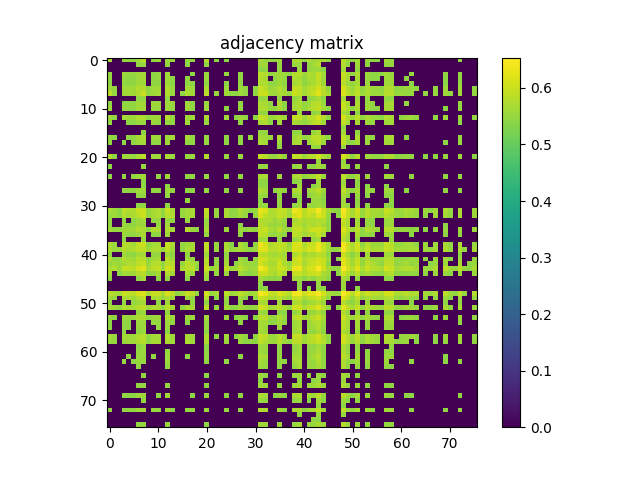

The table this chart was drawn from, first rows:
5.681100000000000039e-01, 0.000000000000000000e+00, 0.000000000000000000e+00, 5.497699999999999809e-01, 5.487600000000000255e-01, 5.451799999999999979e-01, 5.601300000000000168e-01, 5.888900000000000245e-01, 0.000000000000000000e+00, 5.459500000000000464e-01, 5.576799999999999535e-01, 0.000000000000000000e+00, 5.602000000000000313e-01, 5.494299999999999740e-01, 0.000000000000000000e+00, 0.000000000000000000e+00, 5.510899999999999688e-01, 5.463599999999999568e-01, 0.000000000000000000e+00, 0.000000000000000000e+00, 5.756999999999999895e-01, 0.000000000000000000e+00, 5.425200000000000022e-01, 0.000000000000000000e+00
0.000000000000000000e+00, 0.000000000000000000e+00, 0.000000000000000000e+00, 0.000000000000000000e+00, 0.000000000000000000e+00, 0.000000000000000000e+00, 5.471200000000000507e-01, 5.533799999999999830e-01, 0.000000000000000000e+00, 0.000000000000000000e+00, 0.000000000000000000e+00, 0.000000000000000000e+00, 5.485100000000000531e-01, 0.000000000000000000e+00, 0.000000000000000000e+00, 0.000000000000000000e+00, 5.436199999999999921e-01, 0.000000000000000000e+00, 0.000000000000000000e+00, 0.000000000000000000e+00, 5.448199999999999710e-01, 0.000000000000000000e+00, 0.000000000000000000e+00, 0.000000000000000000e+00
0.000000000000000000e+00, 0.000000000000000000e+00, 0.000000000000000000e+00, 0.000000000000000000e+00, 0.000000000000000000e+00, 0.000000000000000000e+00, 0.000000000000000000e+00, 0.000000000000000000e+00, 0.000000000000000000e+00, 0.000000000000000000e+00, 0.000000000000000000e+00, 0.000000000000000000e+00, 0.000000000000000000e+00, 0.000000000000000000e+00, 0.000000000000000000e+00, 0.000000000000000000e+00, 0.000000000000000000e+00, 0.000000000000000000e+00, 0.000000000000000000e+00, 0.000000000000000000e+00, 0.000000000000000000e+00, 0.000000000000000000e+00, 0.000000000000000000e+00, 0.000000000000000000e+00
5.497699999999999809e-01, 0.000000000000000000e+00, 0.000000000000000000e+00, 5.601699999999999458e-01, 5.504099999999999548e-01, 5.496900000000000119e-01, 5.599699999999999678e-01, 5.607600000000000362e-01, 0.000000000000000000e+00, 5.425200000000000022e-01, 5.490699999999999470e-01, 0.000000000000000000e+00, 5.638499999999999623e-01, 0.000000000000000000e+00, 0.000000000000000000e+00, 0.000000000000000000e+00, 0.000000000000000000e+00, 5.436600000000000321e-01, 0.000000000000000000e+00, 0.000000000000000000e+00, 5.559399999999999897e-01, 0.000000000000000000e+00, 0.000000000000000000e+00, 0.000000000000000000e+00
5.487600000000000255e-01, 0.000000000000000000e+00, 0.000000000000000000e+00, 5.504099999999999548e-01, 5.463900000000000423e-01, 5.435299999999999576e-01, 5.580199999999999605e-01, 5.667600000000000415e-01, 0.000000000000000000e+00, 5.461399999999999588e-01, 5.511200000000000543e-01, 0.000000000000000000e+00, 5.599600000000000133e-01, 5.423299999999999788e-01, 0.000000000000000000e+00, 0.000000000000000000e+00, 5.450500000000000345e-01, 0.000000000000000000e+00, 0.000000000000000000e+00, 0.000000000000000000e+00, 5.571599999999999886e-01, 0.000000000000000000e+00, 0.000000000000000000e+00, 0.000000000000000000e+00
5.451799999999999979e-01, 0.000000000000000000e+00, 0.000000000000000000e+00, 5.496900000000000119e-01, 5.435299999999999576e-01, 5.467600000000000238e-01, 5.606100000000000527e-01, 5.616700000000000026e-01, 0.000000000000000000e+00, 5.464599999999999458e-01, 5.450700000000000545e-01, 0.000000000000000000e+00, 5.614099999999999646e-01, 5.433400000000000452e-01, 0.000000000000000000e+00, 0.000000000000000000e+00, 5.446999999999999620e-01, 5.449199999999999600e-01, 0.000000000000000000e+00, 0.000000000000000000e+00, 5.503500000000000059e-01, 0.000000000000000000e+00, 0.000000000000000000e+00, 0.000000000000000000e+00
5.601300000000000168e-01, 5.471200000000000507e-01, 0.000000000000000000e+00, 5.599699999999999678e-01, 5.580199999999999605e-01, 5.606100000000000527e-01, 5.753000000000000336e-01, 5.751500000000000501e-01, 5.476499999999999702e-01, 5.622800000000000020e-01, 5.634500000000000064e-01, 0.000000000000000000e+00, 5.770300000000000429e-01, 5.548999999999999488e-01, 0.000000000000000000e+00, 0.000000000000000000e+00, 5.646700000000000053e-01, 5.591199999999999504e-01, 0.000000000000000000e+00, 0.000000000000000000e+00, 5.697299999999999587e-01, 0.000000000000000000e+00, 0.000000000000000000e+00, 0.000000000000000000e+00
5.888900000000000245e-01, 5.533799999999999830e-01, 0.000000000000000000e+00, 5.607600000000000362e-01, 5.667600000000000415e-01, 5.616700000000000026e-01, 5.751500000000000501e-01, 6.049499999999999877e-01, 5.470800000000000107e-01, 5.613599999999999701e-01, 5.674799999999999844e-01, 0.000000000000000000e+00, 5.732599999999999918e-01, 5.533500000000000085e-01, 0.000000000000000000e+00, 5.461300000000000043e-01, 5.736999999999999877e-01, 5.622000000000000330e-01, 0.000000000000000000e+00, 0.000000000000000000e+00, 5.849400000000000155e-01, 0.000000000000000000e+00, 5.520199999999999552e-01, 0.000000000000000000e+00
0.000000000000000000e+00, 0.000000000000000000e+00, 0.000000000000000000e+00, 0.000000000000000000e+00, 0.000000000000000000e+00, 0.000000000000000000e+00, 5.476499999999999702e-01, 5.470800000000000107e-01, 0.000000000000000000e+00, 0.000000000000000000e+00, 0.000000000000000000e+00, 0.000000000000000000e+00, 5.501399999999999624e-01, 0.000000000000000000e+00, 0.000000000000000000e+00, 0.000000000000000000e+00, 0.000000000000000000e+00, 0.000000000000000000e+00, 0.000000000000000000e+00, 0.000000000000000000e+00, 0.000000000000000000e+00, 0.000000000000000000e+00, 0.000000000000000000e+00, 0.000000000000000000e+00
5.459500000000000464e-01, 0.000000000000000000e+00, 0.000000000000000000e+00, 5.425200000000000022e-01, 5.461399999999999588e-01, 5.464599999999999458e-01, 5.622800000000000020e-01, 5.613599999999999701e-01, 0.000000000000000000e+00, 5.571500000000000341e-01, 5.560300000000000242e-01, 0.000000000000000000e+00, 5.589199999999999724e-01, 5.549399999999999888e-01, 0.000000000000000000e+00, 0.000000000000000000e+00, 5.587499999999999689e-01, 5.444299999999999695e-01, 0.000000000000000000e+00, 0.000000000000000000e+00, 5.565200000000000147e-01, 0.000000000000000000e+00, 0.000000000000000000e+00, 0.000000000000000000e+00
5.576799999999999535e-01, 0.000000000000000000e+00, 0.000000000000000000e+00, 5.490699999999999470e-01, 5.511200000000000543e-01, 5.450700000000000545e-01, 5.634500000000000064e-01, 5.674799999999999844e-01, 0.000000000000000000e+00, 5.560300000000000242e-01, 5.557600000000000318e-01, 0.000000000000000000e+00, 5.609399999999999942e-01, 5.498300000000000409e-01, 0.000000000000000000e+00, 0.000000000000000000e+00, 5.606999999999999762e-01, 5.453500000000000014e-01, 0.000000000000000000e+00, 0.000000000000000000e+00, 5.604099999999999637e-01, 0.000000000000000000e+00, 0.000000000000000000e+00, 0.000000000000000000e+00
0.000000000000000000e+00, 0.000000000000000000e+00, 0.000000000000000000e+00, 0.000000000000000000e+00, 0.000000000000000000e+00, 0.000000000000000000e+00, 0.000000000000000000e+00, 0.000000000000000000e+00, 0.000000000000000000e+00, 0.000000000000000000e+00, 0.000000000000000000e+00, 0.000000000000000000e+00, 0.000000000000000000e+00, 0.000000000000000000e+00, 0.000000000000000000e+00, 0.000000000000000000e+00, 0.000000000000000000e+00, 0.000000000000000000e+00, 0.000000000000000000e+00, 0.000000000000000000e+00, 0.000000000000000000e+00, 0.000000000000000000e+00, 0.000000000000000000e+00, 0.000000000000000000e+00
5.602000000000000313e-01, 5.485100000000000531e-01, 0.000000000000000000e+00, 5.638600000000000279e-01, 5.599600000000000133e-01, 5.614099999999999646e-01, 5.770300000000000429e-01, 5.732599999999999918e-01, 5.501399999999999624e-01, 5.589199999999999724e-01, 5.609399999999999942e-01, 0.000000000000000000e+00, 5.798900000000000166e-01, 5.540100000000000025e-01, 0.000000000000000000e+00, 0.000000000000000000e+00, 5.593599999999999683e-01, 5.611000000000000432e-01, 0.000000000000000000e+00, 0.000000000000000000e+00, 5.708100000000000396e-01, 0.000000000000000000e+00, 0.000000000000000000e+00, 0.000000000000000000e+00
5.494299999999999740e-01, 0.000000000000000000e+00, 0.000000000000000000e+00, 0.000000000000000000e+00, 5.423299999999999788e-01, 5.433400000000000452e-01, 5.548999999999999488e-01, 5.533500000000000085e-01, 0.000000000000000000e+00, 5.549399999999999888e-01, 5.498300000000000409e-01, 0.000000000000000000e+00, 5.540100000000000025e-01, 5.460599999999999898e-01, 0.000000000000000000e+00, 0.000000000000000000e+00, 5.622700000000000475e-01, 0.000000000000000000e+00, 0.000000000000000000e+00, 0.000000000000000000e+00, 5.520000000000000462e-01, 0.000000000000000000e+00, 0.000000000000000000e+00, 0.000000000000000000e+00
0.000000000000000000e+00, 0.000000000000000000e+00, 0.000000000000000000e+00, 0.000000000000000000e+00, 0.000000000000000000e+00, 0.000000000000000000e+00, 0.000000000000000000e+00, 0.000000000000000000e+00, 0.000000000000000000e+00, 0.000000000000000000e+00, 0.000000000000000000e+00, 0.000000000000000000e+00, 0.000000000000000000e+00, 0.000000000000000000e+00, 0.000000000000000000e+00, 0.000000000000000000e+00, 0.000000000000000000e+00, 0.000000000000000000e+00, 0.000000000000000000e+00, 0.000000000000000000e+00, 0.000000000000000000e+00, 0.000000000000000000e+00, 0.000000000000000000e+00, 0.000000000000000000e+00
0.000000000000000000e+00, 0.000000000000000000e+00, 0.000000000000000000e+00, 0.000000000000000000e+00, 0.000000000000000000e+00, 0.000000000000000000e+00, 0.000000000000000000e+00, 5.461300000000000043e-01, 0.000000000000000000e+00, 0.000000000000000000e+00, 0.000000000000000000e+00, 0.000000000000000000e+00, 0.000000000000000000e+00, 0.000000000000000000e+00, 0.000000000000000000e+00, 0.000000000000000000e+00, 0.000000000000000000e+00, 0.000000000000000000e+00, 0.000000000000000000e+00, 0.000000000000000000e+00, 0.000000000000000000e+00, 0.000000000000000000e+00, 0.000000000000000000e+00, 0.000000000000000000e+00
5.510899999999999688e-01, 5.436199999999999921e-01, 0.000000000000000000e+00, 0.000000000000000000e+00, 5.450500000000000345e-01, 5.446999999999999620e-01, 5.646700000000000053e-01, 5.736999999999999877e-01, 0.000000000000000000e+00, 5.587499999999999689e-01, 5.606999999999999762e-01, 0.000000000000000000e+00, 5.593599999999999683e-01, 5.622700000000000475e-01, 0.000000000000000000e+00, 0.000000000000000000e+00, 5.681500000000000439e-01, 5.496900000000000119e-01, 0.000000000000000000e+00, 0.000000000000000000e+00, 5.539500000000000535e-01, 0.000000000000000000e+00, 0.000000000000000000e+00, 0.000000000000000000e+00
5.463599999999999568e-01, 0.000000000000000000e+00, 0.000000000000000000e+00, 5.436600000000000321e-01, 0.000000000000000000e+00, 5.449199999999999600e-01, 5.591199999999999504e-01, 5.622000000000000330e-01, 0.000000000000000000e+00, 5.444299999999999695e-01, 5.453500000000000014e-01, 0.000000000000000000e+00, 5.611000000000000432e-01, 0.000000000000000000e+00, 0.000000000000000000e+00, 0.000000000000000000e+00, 5.496900000000000119e-01, 5.444799999999999640e-01, 0.000000000000000000e+00, 0.000000000000000000e+00, 5.528699999999999726e-01, 0.000000000000000000e+00, 0.000000000000000000e+00, 0.000000000000000000e+00
0.000000000000000000e+00, 0.000000000000000000e+00, 0.000000000000000000e+00, 0.000000000000000000e+00, 0.000000000000000000e+00, 0.000000000000000000e+00, 0.000000000000000000e+00, 0.000000000000000000e+00, 0.000000000000000000e+00, 0.000000000000000000e+00, 0.000000000000000000e+00, 0.000000000000000000e+00, 0.000000000000000000e+00, 0.000000000000000000e+00, 0.000000000000000000e+00, 0.000000000000000000e+00, 0.000000000000000000e+00, 0.000000000000000000e+00, 0.000000000000000000e+00, 0.000000000000000000e+00, 0.000000000000000000e+00, 0.000000000000000000e+00, 0.000000000000000000e+00, 0.000000000000000000e+00
0.000000000000000000e+00, 0.000000000000000000e+00, 0.000000000000000000e+00, 0.000000000000000000e+00, 0.000000000000000000e+00, 0.000000000000000000e+00, 0.000000000000000000e+00, 0.000000000000000000e+00, 0.000000000000000000e+00, 0.000000000000000000e+00, 0.000000000000000000e+00, 0.000000000000000000e+00, 0.000000000000000000e+00, 0.000000000000000000e+00, 0.000000000000000000e+00, 0.000000000000000000e+00, 0.000000000000000000e+00, 0.000000000000000000e+00, 0.000000000000000000e+00, 0.000000000000000000e+00, 0.000000000000000000e+00, 0.000000000000000000e+00, 0.000000000000000000e+00, 0.000000000000000000e+00
5.756999999999999895e-01, 5.448199999999999710e-01, 0.000000000000000000e+00, 5.559399999999999897e-01, 5.571599999999999886e-01, 5.503500000000000059e-01, 5.697299999999999587e-01, 5.849400000000000155e-01, 0.000000000000000000e+00, 5.565200000000000147e-01, 5.604099999999999637e-01, 0.000000000000000000e+00, 5.708100000000000396e-01, 5.520000000000000462e-01, 0.000000000000000000e+00, 0.000000000000000000e+00, 5.539500000000000535e-01, 5.528699999999999726e-01, 0.000000000000000000e+00, 0.000000000000000000e+00, 5.756499999999999950e-01, 0.000000000000000000e+00, 0.000000000000000000e+00, 0.000000000000000000e+00
0.000000000000000000e+00, 0.000000000000000000e+00, 0.000000000000000000e+00, 0.000000000000000000e+00, 0.000000000000000000e+00, 0.000000000000000000e+00, 0.000000000000000000e+00, 0.000000000000000000e+00, 0.000000000000000000e+00, 0.000000000000000000e+00, 0.000000000000000000e+00, 0.000000000000000000e+00, 0.000000000000000000e+00, 0.000000000000000000e+00, 0.000000000000000000e+00, 0.000000000000000000e+00, 0.000000000000000000e+00, 0.000000000000000000e+00, 0.000000000000000000e+00, 0.000000000000000000e+00, 0.000000000000000000e+00, 0.000000000000000000e+00, 0.000000000000000000e+00, 0.000000000000000000e+00
5.425200000000000022e-01, 0.000000000000000000e+00, 0.000000000000000000e+00, 0.000000000000000000e+00, 0.000000000000000000e+00, 0.000000000000000000e+00, 0.000000000000000000e+00, 5.520199999999999552e-01, 0.000000000000000000e+00, 0.000000000000000000e+00, 0.000000000000000000e+00, 0.000000000000000000e+00, 0.000000000000000000e+00, 0.000000000000000000e+00, 0.000000000000000000e+00, 0.000000000000000000e+00, 0.000000000000000000e+00, 0.000000000000000000e+00, 0.000000000000000000e+00, 0.000000000000000000e+00, 0.000000000000000000e+00, 0.000000000000000000e+00, 0.000000000000000000e+00, 0.000000000000000000e+00
0.000000000000000000e+00, 0.000000000000000000e+00, 0.000000000000000000e+00, 0.000000000000000000e+00, 0.000000000000000000e+00, 0.000000000000000000e+00, 0.000000000000000000e+00, 0.000000000000000000e+00, 0.000000000000000000e+00, 0.000000000000000000e+00, 0.000000000000000000e+00, 0.000000000000000000e+00, 0.000000000000000000e+00, 0.000000000000000000e+00, 0.000000000000000000e+00, 0.000000000000000000e+00, 0.000000000000000000e+00, 0.000000000000000000e+00, 0.000000000000000000e+00, 0.000000000000000000e+00, 0.000000000000000000e+00, 0.000000000000000000e+00, 0.000000000000000000e+00, 0.000000000000000000e+00
5.455600000000000449e-01, 0.000000000000000000e+00, 0.000000000000000000e+00, 5.508499999999999508e-01, 0.000000000000000000e+00, 5.455900000000000194e-01, 5.576799999999999535e-01, 5.611899999999999666e-01, 0.000000000000000000e+00, 0.000000000000000000e+00, 5.439500000000000446e-01, 0.000000000000000000e+00, 5.607999999999999652e-01, 0.000000000000000000e+00, 0.000000000000000000e+00, 0.000000000000000000e+00, 5.443700000000000205e-01, 5.454299999999999704e-01, 0.000000000000000000e+00, 0.000000000000000000e+00, 5.525600000000000511e-01, 0.000000000000000000e+00, 0.000000000000000000e+00, 0.000000000000000000e+00
0.000000000000000000e+00, 0.000000000000000000e+00, 0.000000000000000000e+00, 0.000000000000000000e+00, 0.000000000000000000e+00, 0.000000000000000000e+00, 0.000000000000000000e+00, 5.427300000000000457e-01, 0.000000000000000000e+00, 0.000000000000000000e+00, 0.000000000000000000e+00, 0.000000000000000000e+00, 0.000000000000000000e+00, 0.000000000000000000e+00, 0.000000000000000000e+00, 0.000000000000000000e+00, 0.000000000000000000e+00, 0.000000000000000000e+00, 0.000000000000000000e+00, 0.000000000000000000e+00, 0.000000000000000000e+00, 0.000000000000000000e+00, 0.000000000000000000e+00, 0.000000000000000000e+00
0.000000000000000000e+00, 0.000000000000000000e+00, 0.000000000000000000e+00, 0.000000000000000000e+00, 0.000000000000000000e+00, 0.000000000000000000e+00, 0.000000000000000000e+00, 5.440500000000000336e-01, 0.000000000000000000e+00, 0.000000000000000000e+00, 0.000000000000000000e+00, 0.000000000000000000e+00, 5.427999999999999492e-01, 0.000000000000000000e+00, 0.000000000000000000e+00, 0.000000000000000000e+00, 0.000000000000000000e+00, 0.000000000000000000e+00, 0.000000000000000000e+00, 0.000000000000000000e+00, 0.000000000000000000e+00, 0.000000000000000000e+00, 0.000000000000000000e+00, 0.000000000000000000e+00
0.000000000000000000e+00, 0.000000000000000000e+00, 0.000000000000000000e+00, 5.466999999999999638e-01, 5.442900000000000515e-01, 5.450700000000000545e-01, 5.599899999999999878e-01, 5.566699999999999982e-01, 0.000000000000000000e+00, 5.481300000000000061e-01, 5.466100000000000403e-01, 0.000000000000000000e+00, 5.608899999999999997e-01, 5.439899999999999736e-01, 0.000000000000000000e+00, 0.000000000000000000e+00, 5.448600000000000110e-01, 5.435600000000000431e-01, 0.000000000000000000e+00, 0.000000000000000000e+00, 5.539500000000000535e-01, 0.000000000000000000e+00, 0.000000000000000000e+00, 0.000000000000000000e+00
0.000000000000000000e+00, 0.000000000000000000e+00, 0.000000000000000000e+00, 0.000000000000000000e+00, 0.000000000000000000e+00, 0.000000000000000000e+00, 5.460899999999999643e-01, 5.471300000000000052e-01, 0.000000000000000000e+00, 0.000000000000000000e+00, 0.000000000000000000e+00, 0.000000000000000000e+00, 5.479899999999999771e-01, 0.000000000000000000e+00, 0.000000000000000000e+00, 0.000000000000000000e+00, 0.000000000000000000e+00, 0.000000000000000000e+00, 0.000000000000000000e+00, 0.000000000000000000e+00, 0.000000000000000000e+00, 0.000000000000000000e+00, 0.000000000000000000e+00, 0.000000000000000000e+00
0.000000000000000000e+00, 0.000000000000000000e+00, 0.000000000000000000e+00, 0.000000000000000000e+00, 0.000000000000000000e+00, 0.000000000000000000e+00, 0.000000000000000000e+00, 0.000000000000000000e+00, 0.000000000000000000e+00, 0.000000000000000000e+00, 0.000000000000000000e+00, 0.000000000000000000e+00, 0.000000000000000000e+00, 0.000000000000000000e+00, 0.000000000000000000e+00, 0.000000000000000000e+00, 5.500800000000000134e-01, 0.000000000000000000e+00, 0.000000000000000000e+00, 0.000000000000000000e+00, 0.000000000000000000e+00, 0.000000000000000000e+00, 0.000000000000000000e+00, 0.000000000000000000e+00
0.000000000000000000e+00, 0.000000000000000000e+00, 0.000000000000000000e+00, 0.000000000000000000e+00, 0.000000000000000000e+00, 0.000000000000000000e+00, 5.433499999999999996e-01, 5.484499999999999931e-01, 0.000000000000000000e+00, 0.000000000000000000e+00, 0.000000000000000000e+00, 0.000000000000000000e+00, 5.427999999999999492e-01, 0.000000000000000000e+00, 0.000000000000000000e+00, 0.000000000000000000e+00, 0.000000000000000000e+00, 0.000000000000000000e+00, 0.000000000000000000e+00, 0.000000000000000000e+00, 0.000000000000000000e+00, 0.000000000000000000e+00, 0.000000000000000000e+00, 0.000000000000000000e+00
5.701699999999999546e-01, 5.606200000000000072e-01, 5.425299999999999567e-01, 5.880100000000000326e-01, 5.778799999999999493e-01, 5.732300000000000173e-01, 5.982100000000000195e-01, 6.009999999999999787e-01, 5.513599999999999612e-01, 5.690300000000000358e-01, 5.768199999999999994e-01, 5.478399999999999936e-01, 5.983399999999999830e-01, 5.668800000000000505e-01, 0.000000000000000000e+00, 5.504499999999999948e-01, 5.665599999999999525e-01, 5.709600000000000231e-01, 0.000000000000000000e+00, 0.000000000000000000e+00, 5.929600000000000426e-01, 0.000000000000000000e+00, 5.540300000000000225e-01, 0.000000000000000000e+00
5.515700000000000047e-01, 5.599100000000000188e-01, 5.441399999999999570e-01, 5.783300000000000107e-01, 5.685400000000000453e-01, 5.736099999999999532e-01, 5.868100000000000538e-01, 6.027099999999999680e-01, 5.517400000000000082e-01, 5.657600000000000406e-01, 5.745599999999999596e-01, 5.454799999999999649e-01, 5.871800000000000352e-01, 5.745200000000000307e-01, 0.000000000000000000e+00, 5.493700000000000250e-01, 5.622599999999999820e-01, 5.651100000000000012e-01, 0.000000000000000000e+00, 0.000000000000000000e+00, 5.828200000000000047e-01, 0.000000000000000000e+00, 5.505600000000000493e-01, 0.000000000000000000e+00
5.486799999999999455e-01, 0.000000000000000000e+00, 0.000000000000000000e+00, 5.483099999999999641e-01, 0.000000000000000000e+00, 5.429699999999999527e-01, 5.553799999999999848e-01, 5.634099999999999664e-01, 0.000000000000000000e+00, 5.472700000000000342e-01, 5.534599999999999520e-01, 0.000000000000000000e+00, 5.519600000000000062e-01, 5.430700000000000527e-01, 0.000000000000000000e+00, 0.000000000000000000e+00, 5.535400000000000320e-01, 0.000000000000000000e+00, 0.000000000000000000e+00, 0.000000000000000000e+00, 5.551399999999999668e-01, 0.000000000000000000e+00, 0.000000000000000000e+00, 0.000000000000000000e+00
5.448399999999999910e-01, 0.000000000000000000e+00, 0.000000000000000000e+00, 5.552399999999999558e-01, 5.477199999999999847e-01, 5.464700000000000113e-01, 5.594599999999999573e-01, 5.558499999999999552e-01, 0.000000000000000000e+00, 0.000000000000000000e+00, 5.496499999999999719e-01, 0.000000000000000000e+00, 5.612000000000000322e-01, 0.000000000000000000e+00, 0.000000000000000000e+00, 0.000000000000000000e+00, 0.000000000000000000e+00, 0.000000000000000000e+00, 0.000000000000000000e+00, 0.000000000000000000e+00, 5.490599999999999925e-01, 0.000000000000000000e+00, 0.000000000000000000e+00, 0.000000000000000000e+00
5.637699999999999934e-01, 5.492000000000000215e-01, 5.494400000000000395e-01, 5.598600000000000243e-01, 5.595400000000000373e-01, 5.616100000000000536e-01, 5.778200000000000003e-01, 5.714500000000000135e-01, 5.463799999999999768e-01, 5.754500000000000171e-01, 5.718100000000000405e-01, 0.000000000000000000e+00, 5.732399999999999718e-01, 5.629399999999999959e-01, 0.000000000000000000e+00, 0.000000000000000000e+00, 5.815000000000000169e-01, 5.550300000000000233e-01, 5.441799999999999971e-01, 0.000000000000000000e+00, 5.713200000000000500e-01, 0.000000000000000000e+00, 0.000000000000000000e+00, 0.000000000000000000e+00
0.000000000000000000e+00, 0.000000000000000000e+00, 0.000000000000000000e+00, 5.578400000000000025e-01, 5.472599999999999687e-01, 5.478199999999999736e-01, 5.581300000000000150e-01, 5.664400000000000546e-01, 0.000000000000000000e+00, 5.423700000000000188e-01, 5.467499999999999583e-01, 0.000000000000000000e+00, 5.608800000000000452e-01, 0.000000000000000000e+00, 0.000000000000000000e+00, 0.000000000000000000e+00, 0.000000000000000000e+00, 0.000000000000000000e+00, 0.000000000000000000e+00, 0.000000000000000000e+00, 5.507199999999999873e-01, 0.000000000000000000e+00, 0.000000000000000000e+00, 0.000000000000000000e+00
0.000000000000000000e+00, 0.000000000000000000e+00, 0.000000000000000000e+00, 5.422299999999999898e-01, 0.000000000000000000e+00, 0.000000000000000000e+00, 0.000000000000000000e+00, 5.510599999999999943e-01, 0.000000000000000000e+00, 0.000000000000000000e+00, 0.000000000000000000e+00, 0.000000000000000000e+00, 0.000000000000000000e+00, 0.000000000000000000e+00, 0.000000000000000000e+00, 0.000000000000000000e+00, 0.000000000000000000e+00, 0.000000000000000000e+00, 0.000000000000000000e+00, 0.000000000000000000e+00, 0.000000000000000000e+00, 0.000000000000000000e+00, 0.000000000000000000e+00, 0.000000000000000000e+00
5.703099999999999836e-01, 5.562200000000000477e-01, 0.000000000000000000e+00, 5.761199999999999655e-01, 5.762599999999999945e-01, 5.640600000000000058e-01, 5.943000000000000504e-01, 6.036000000000000254e-01, 5.458499999999999464e-01, 5.622099999999999875e-01, 5.679899999999999949e-01, 0.000000000000000000e+00, 5.935700000000000420e-01, 5.670500000000000540e-01, 0.000000000000000000e+00, 5.451300000000000034e-01, 5.600500000000000478e-01, 5.678499999999999659e-01, 0.000000000000000000e+00, 0.000000000000000000e+00, 5.904800000000000049e-01, 0.000000000000000000e+00, 5.493500000000000050e-01, 0.000000000000000000e+00
5.734299999999999953e-01, 5.563799999999999857e-01, 5.524499999999999966e-01, 5.828699999999999992e-01, 5.692599999999999882e-01, 5.756099999999999550e-01, 5.905899999999999483e-01, 5.875000000000000222e-01, 5.602700000000000458e-01, 5.733899999999999553e-01, 5.740199999999999747e-01, 5.507199999999999873e-01, 5.924199999999999466e-01, 5.603200000000000403e-01, 0.000000000000000000e+00, 5.472900000000000542e-01, 5.722800000000000109e-01, 5.717200000000000060e-01, 0.000000000000000000e+00, 0.000000000000000000e+00, 5.887599999999999500e-01, 0.000000000000000000e+00, 5.546900000000000164e-01, 0.000000000000000000e+00
5.451300000000000034e-01, 0.000000000000000000e+00, 0.000000000000000000e+00, 5.587299999999999489e-01, 5.467600000000000238e-01, 5.462099999999999733e-01, 5.638999999999999568e-01, 5.631599999999999939e-01, 0.000000000000000000e+00, 5.481399999999999606e-01, 5.521000000000000352e-01, 0.000000000000000000e+00, 5.605999999999999872e-01, 5.455299999999999594e-01, 0.000000000000000000e+00, 0.000000000000000000e+00, 5.464700000000000113e-01, 0.000000000000000000e+00, 0.000000000000000000e+00, 0.000000000000000000e+00, 5.566499999999999782e-01, 0.000000000000000000e+00, 0.000000000000000000e+00, 0.000000000000000000e+00
5.782100000000000017e-01, 5.423599999999999532e-01, 5.490800000000000125e-01, 5.777499999999999858e-01, 5.689300000000000468e-01, 5.592500000000000249e-01, 5.826799999999999757e-01, 5.817799999999999638e-01, 5.456100000000000394e-01, 5.580100000000000060e-01, 5.653099999999999792e-01, 0.000000000000000000e+00, 5.823000000000000398e-01, 5.613700000000000356e-01, 0.000000000000000000e+00, 0.000000000000000000e+00, 5.550000000000000488e-01, 5.548600000000000199e-01, 0.000000000000000000e+00, 0.000000000000000000e+00, 5.815900000000000514e-01, 0.000000000000000000e+00, 5.480899999999999661e-01, 0.000000000000000000e+00
5.541199999999999459e-01, 5.629800000000000360e-01, 5.543099999999999694e-01, 5.651300000000000212e-01, 5.707999999999999741e-01, 5.713799999999999990e-01, 5.886799999999999811e-01, 5.956500000000000128e-01, 5.521200000000000552e-01, 5.811199999999999699e-01, 5.809199999999999919e-01, 5.441200000000000481e-01, 5.869299999999999518e-01, 5.825799999999999867e-01, 0.000000000000000000e+00, 5.496799999999999464e-01, 5.892399999999999860e-01, 5.707400000000000251e-01, 5.497199999999999864e-01, 0.000000000000000000e+00, 5.814599999999999769e-01, 0.000000000000000000e+00, 5.477699999999999791e-01, 0.000000000000000000e+00
5.694099999999999717e-01, 5.771600000000000064e-01, 5.584099999999999620e-01, 5.929200000000000026e-01, 5.934099999999999930e-01, 5.861199999999999743e-01, 6.092300000000000493e-01, 6.233300000000000507e-01, 5.686200000000000143e-01, 5.872300000000000297e-01, 5.929400000000000226e-01, 5.564200000000000257e-01, 6.115699999999999470e-01, 5.917599999999999527e-01, 0.000000000000000000e+00, 5.695999999999999952e-01, 5.891499999999999515e-01, 5.895000000000000240e-01, 5.480899999999999661e-01, 0.000000000000000000e+00, 6.066300000000000026e-01, 5.508499999999999508e-01, 5.643200000000000438e-01, 0.000000000000000000e+00
5.687699999999999978e-01, 0.000000000000000000e+00, 5.435699999999999976e-01, 5.636299999999999644e-01, 5.568800000000000416e-01, 5.604500000000000037e-01, 5.821699999999999653e-01, 5.843800000000000106e-01, 5.425499999999999767e-01, 5.520100000000000007e-01, 5.664599999999999635e-01, 0.000000000000000000e+00, 5.782399999999999762e-01, 5.614799999999999791e-01, 0.000000000000000000e+00, 0.000000000000000000e+00, 5.678600000000000314e-01, 5.554099999999999593e-01, 0.000000000000000000e+00, 0.000000000000000000e+00, 5.725900000000000434e-01, 0.000000000000000000e+00, 5.466999999999999638e-01, 0.000000000000000000e+00
5.446800000000000530e-01, 0.000000000000000000e+00, 0.000000000000000000e+00, 0.000000000000000000e+00, 0.000000000000000000e+00, 0.000000000000000000e+00, 5.476100000000000412e-01, 5.689899999999999958e-01, 0.000000000000000000e+00, 0.000000000000000000e+00, 5.448800000000000310e-01, 0.000000000000000000e+00, 5.445299999999999585e-01, 0.000000000000000000e+00, 0.000000000000000000e+00, 0.000000000000000000e+00, 5.436600000000000321e-01, 0.000000000000000000e+00, 0.000000000000000000e+00, 0.000000000000000000e+00, 5.558600000000000207e-01, 0.000000000000000000e+00, 0.000000000000000000e+00, 0.000000000000000000e+00
0.000000000000000000e+00, 0.000000000000000000e+00, 0.000000000000000000e+00, 0.000000000000000000e+00, 0.000000000000000000e+00, 0.000000000000000000e+00, 0.000000000000000000e+00, 0.000000000000000000e+00, 0.000000000000000000e+00, 0.000000000000000000e+00, 0.000000000000000000e+00, 0.000000000000000000e+00, 0.000000000000000000e+00, 0.000000000000000000e+00, 0.000000000000000000e+00, 0.000000000000000000e+00, 0.000000000000000000e+00, 0.000000000000000000e+00, 0.000000000000000000e+00, 0.000000000000000000e+00, 0.000000000000000000e+00, 0.000000000000000000e+00, 0.000000000000000000e+00, 0.000000000000000000e+00
0.000000000000000000e+00, 0.000000000000000000e+00, 0.000000000000000000e+00, 0.000000000000000000e+00, 0.000000000000000000e+00, 0.000000000000000000e+00, 0.000000000000000000e+00, 0.000000000000000000e+00, 0.000000000000000000e+00, 0.000000000000000000e+00, 0.000000000000000000e+00, 0.000000000000000000e+00, 0.000000000000000000e+00, 0.000000000000000000e+00, 0.000000000000000000e+00, 0.000000000000000000e+00, 0.000000000000000000e+00, 0.000000000000000000e+00, 0.000000000000000000e+00, 0.000000000000000000e+00, 0.000000000000000000e+00, 0.000000000000000000e+00, 0.000000000000000000e+00, 0.000000000000000000e+00
5.808299999999999574e-01, 5.747299999999999631e-01, 5.626299999999999635e-01, 5.992100000000000204e-01, 5.916099999999999692e-01, 5.869799999999999462e-01, 6.121600000000000374e-01, 6.179400000000000448e-01, 5.653700000000000392e-01, 5.950199999999999934e-01, 5.964300000000000157e-01, 5.681000000000000494e-01, 6.104699999999999571e-01, 5.899299999999999544e-01, 5.477100000000000302e-01, 5.640699999999999603e-01, 5.948200000000000154e-01, 5.881600000000000161e-01, 5.497499999999999609e-01, 0.000000000000000000e+00, 6.121100000000000430e-01, 5.519399999999999862e-01, 5.654799999999999827e-01, 0.000000000000000000e+00
5.602300000000000058e-01, 5.511200000000000543e-01, 0.000000000000000000e+00, 5.701699999999999546e-01, 5.681000000000000494e-01, 5.580100000000000060e-01, 5.772800000000000153e-01, 5.883399999999999741e-01, 0.000000000000000000e+00, 5.686400000000000343e-01, 5.725500000000000034e-01, 5.512399999999999523e-01, 5.755799999999999805e-01, 5.635900000000000354e-01, 0.000000000000000000e+00, 0.000000000000000000e+00, 5.609199999999999742e-01, 5.510800000000000143e-01, 0.000000000000000000e+00, 0.000000000000000000e+00, 5.814500000000000224e-01, 0.000000000000000000e+00, 5.430399999999999672e-01, 0.000000000000000000e+00
5.448199999999999710e-01, 0.000000000000000000e+00, 0.000000000000000000e+00, 5.475200000000000067e-01, 0.000000000000000000e+00, 5.500599999999999934e-01, 5.578699999999999770e-01, 5.649399999999999977e-01, 0.000000000000000000e+00, 0.000000000000000000e+00, 5.470099999999999962e-01, 0.000000000000000000e+00, 5.595999999999999863e-01, 0.000000000000000000e+00, 0.000000000000000000e+00, 0.000000000000000000e+00, 0.000000000000000000e+00, 5.461500000000000243e-01, 0.000000000000000000e+00, 0.000000000000000000e+00, 5.471399999999999597e-01, 0.000000000000000000e+00, 0.000000000000000000e+00, 0.000000000000000000e+00
5.669199999999999795e-01, 5.597800000000000553e-01, 5.468199999999999728e-01, 5.752500000000000391e-01, 5.691599999999999993e-01, 5.692199999999999482e-01, 5.872399999999999842e-01, 5.894700000000000495e-01, 5.554099999999999593e-01, 5.720499999999999474e-01, 5.727299999999999613e-01, 5.442200000000000371e-01, 5.887299999999999756e-01, 5.658400000000000096e-01, 0.000000000000000000e+00, 5.466400000000000148e-01, 5.719999999999999529e-01, 5.677100000000000479e-01, 0.000000000000000000e+00, 0.000000000000000000e+00, 5.840600000000000236e-01, 0.000000000000000000e+00, 5.492500000000000160e-01, 0.000000000000000000e+00
0.000000000000000000e+00, 0.000000000000000000e+00, 0.000000000000000000e+00, 0.000000000000000000e+00, 0.000000000000000000e+00, 0.000000000000000000e+00, 5.473500000000000032e-01, 5.542799999999999949e-01, 0.000000000000000000e+00, 0.000000000000000000e+00, 0.000000000000000000e+00, 0.000000000000000000e+00, 5.467499999999999583e-01, 0.000000000000000000e+00, 0.000000000000000000e+00, 0.000000000000000000e+00, 0.000000000000000000e+00, 0.000000000000000000e+00, 0.000000000000000000e+00, 0.000000000000000000e+00, 0.000000000000000000e+00, 0.000000000000000000e+00, 0.000000000000000000e+00, 0.000000000000000000e+00
5.546299999999999564e-01, 5.453799999999999759e-01, 0.000000000000000000e+00, 5.594500000000000028e-01, 5.540199999999999569e-01, 5.586999999999999744e-01, 5.722099999999999964e-01, 5.740199999999999747e-01, 5.491000000000000325e-01, 5.563000000000000167e-01, 5.604500000000000037e-01, 0.000000000000000000e+00, 5.726999999999999869e-01, 5.570500000000000451e-01, 0.000000000000000000e+00, 0.000000000000000000e+00, 5.565099999999999492e-01, 5.562300000000000022e-01, 0.000000000000000000e+00, 0.000000000000000000e+00, 5.640600000000000058e-01, 0.000000000000000000e+00, 0.000000000000000000e+00, 0.000000000000000000e+00
5.435699999999999976e-01, 0.000000000000000000e+00, 0.000000000000000000e+00, 5.448399999999999910e-01, 5.463799999999999768e-01, 0.000000000000000000e+00, 5.589800000000000324e-01, 5.568600000000000216e-01, 0.000000000000000000e+00, 5.506900000000000128e-01, 5.468100000000000183e-01, 0.000000000000000000e+00, 5.581500000000000350e-01, 5.507800000000000473e-01, 0.000000000000000000e+00, 0.000000000000000000e+00, 5.483099999999999641e-01, 0.000000000000000000e+00, 0.000000000000000000e+00, 0.000000000000000000e+00, 5.513599999999999612e-01, 0.000000000000000000e+00, 0.000000000000000000e+00, 0.000000000000000000e+00
5.422400000000000553e-01, 0.000000000000000000e+00, 0.000000000000000000e+00, 5.467699999999999783e-01, 5.424799999999999622e-01, 0.000000000000000000e+00, 5.526400000000000201e-01, 5.574299999999999811e-01, 0.000000000000000000e+00, 0.000000000000000000e+00, 5.444400000000000350e-01, 0.000000000000000000e+00, 5.529100000000000126e-01, 0.000000000000000000e+00, 0.000000000000000000e+00, 0.000000000000000000e+00, 0.000000000000000000e+00, 0.000000000000000000e+00, 0.000000000000000000e+00, 0.000000000000000000e+00, 5.507100000000000328e-01, 0.000000000000000000e+00, 0.000000000000000000e+00, 0.000000000000000000e+00
0.000000000000000000e+00, 0.000000000000000000e+00, 0.000000000000000000e+00, 5.432099999999999707e-01, 0.000000000000000000e+00, 0.000000000000000000e+00, 5.429699999999999527e-01, 5.544000000000000039e-01, 0.000000000000000000e+00, 0.000000000000000000e+00, 0.000000000000000000e+00, 0.000000000000000000e+00, 5.424299999999999677e-01, 0.000000000000000000e+00, 0.000000000000000000e+00, 0.000000000000000000e+00, 0.000000000000000000e+00, 0.000000000000000000e+00, 0.000000000000000000e+00, 0.000000000000000000e+00, 5.468899999999999872e-01, 0.000000000000000000e+00, 0.000000000000000000e+00, 0.000000000000000000e+00
5.673700000000000410e-01, 5.519899999999999807e-01, 0.000000000000000000e+00, 5.666200000000000125e-01, 5.608199999999999852e-01, 5.606499999999999817e-01, 5.791300000000000336e-01, 5.813300000000000134e-01, 5.501800000000000024e-01, 5.636600000000000499e-01, 5.643799999999999928e-01, 0.000000000000000000e+00, 5.795900000000000496e-01, 5.585200000000000164e-01, 0.000000000000000000e+00, 0.000000000000000000e+00, 5.647400000000000198e-01, 5.645700000000000163e-01, 0.000000000000000000e+00, 0.000000000000000000e+00, 5.761199999999999655e-01, 0.000000000000000000e+00, 5.450399999999999689e-01, 0.000000000000000000e+00
5.516299999999999537e-01, 5.509899999999999798e-01, 0.000000000000000000e+00, 5.536699999999999955e-01, 5.593099999999999739e-01, 5.593099999999999739e-01, 5.720399999999999929e-01, 5.841199999999999726e-01, 5.431200000000000472e-01, 5.674000000000000155e-01, 5.677699999999999969e-01, 0.000000000000000000e+00, 5.700399999999999912e-01, 5.640899999999999803e-01, 0.000000000000000000e+00, 0.000000000000000000e+00, 5.721199999999999619e-01, 5.573000000000000176e-01, 0.000000000000000000e+00, 0.000000000000000000e+00, 5.714900000000000535e-01, 0.000000000000000000e+00, 0.000000000000000000e+00, 0.000000000000000000e+00
0.000000000000000000e+00, 0.000000000000000000e+00, 0.000000000000000000e+00, 0.000000000000000000e+00, 0.000000000000000000e+00, 0.000000000000000000e+00, 5.426699999999999857e-01, 5.525499999999999856e-01, 0.000000000000000000e+00, 0.000000000000000000e+00, 0.000000000000000000e+00, 0.000000000000000000e+00, 0.000000000000000000e+00, 0.000000000000000000e+00, 0.000000000000000000e+00, 0.000000000000000000e+00, 0.000000000000000000e+00, 0.000000000000000000e+00, 0.000000000000000000e+00, 0.000000000000000000e+00, 5.424799999999999622e-01, 0.000000000000000000e+00, 0.000000000000000000e+00, 0.000000000000000000e+00
0.000000000000000000e+00, 0.000000000000000000e+00, 0.000000000000000000e+00, 0.000000000000000000e+00, 0.000000000000000000e+00, 0.000000000000000000e+00, 5.476299999999999502e-01, 5.567299999999999471e-01, 0.000000000000000000e+00, 0.000000000000000000e+00, 0.000000000000000000e+00, 0.000000000000000000e+00, 5.485700000000000021e-01, 0.000000000000000000e+00, 0.000000000000000000e+00, 0.000000000000000000e+00, 0.000000000000000000e+00, 0.000000000000000000e+00, 0.000000000000000000e+00, 0.000000000000000000e+00, 5.452399999999999469e-01, 0.000000000000000000e+00, 0.000000000000000000e+00, 0.000000000000000000e+00
... 15 more rows
